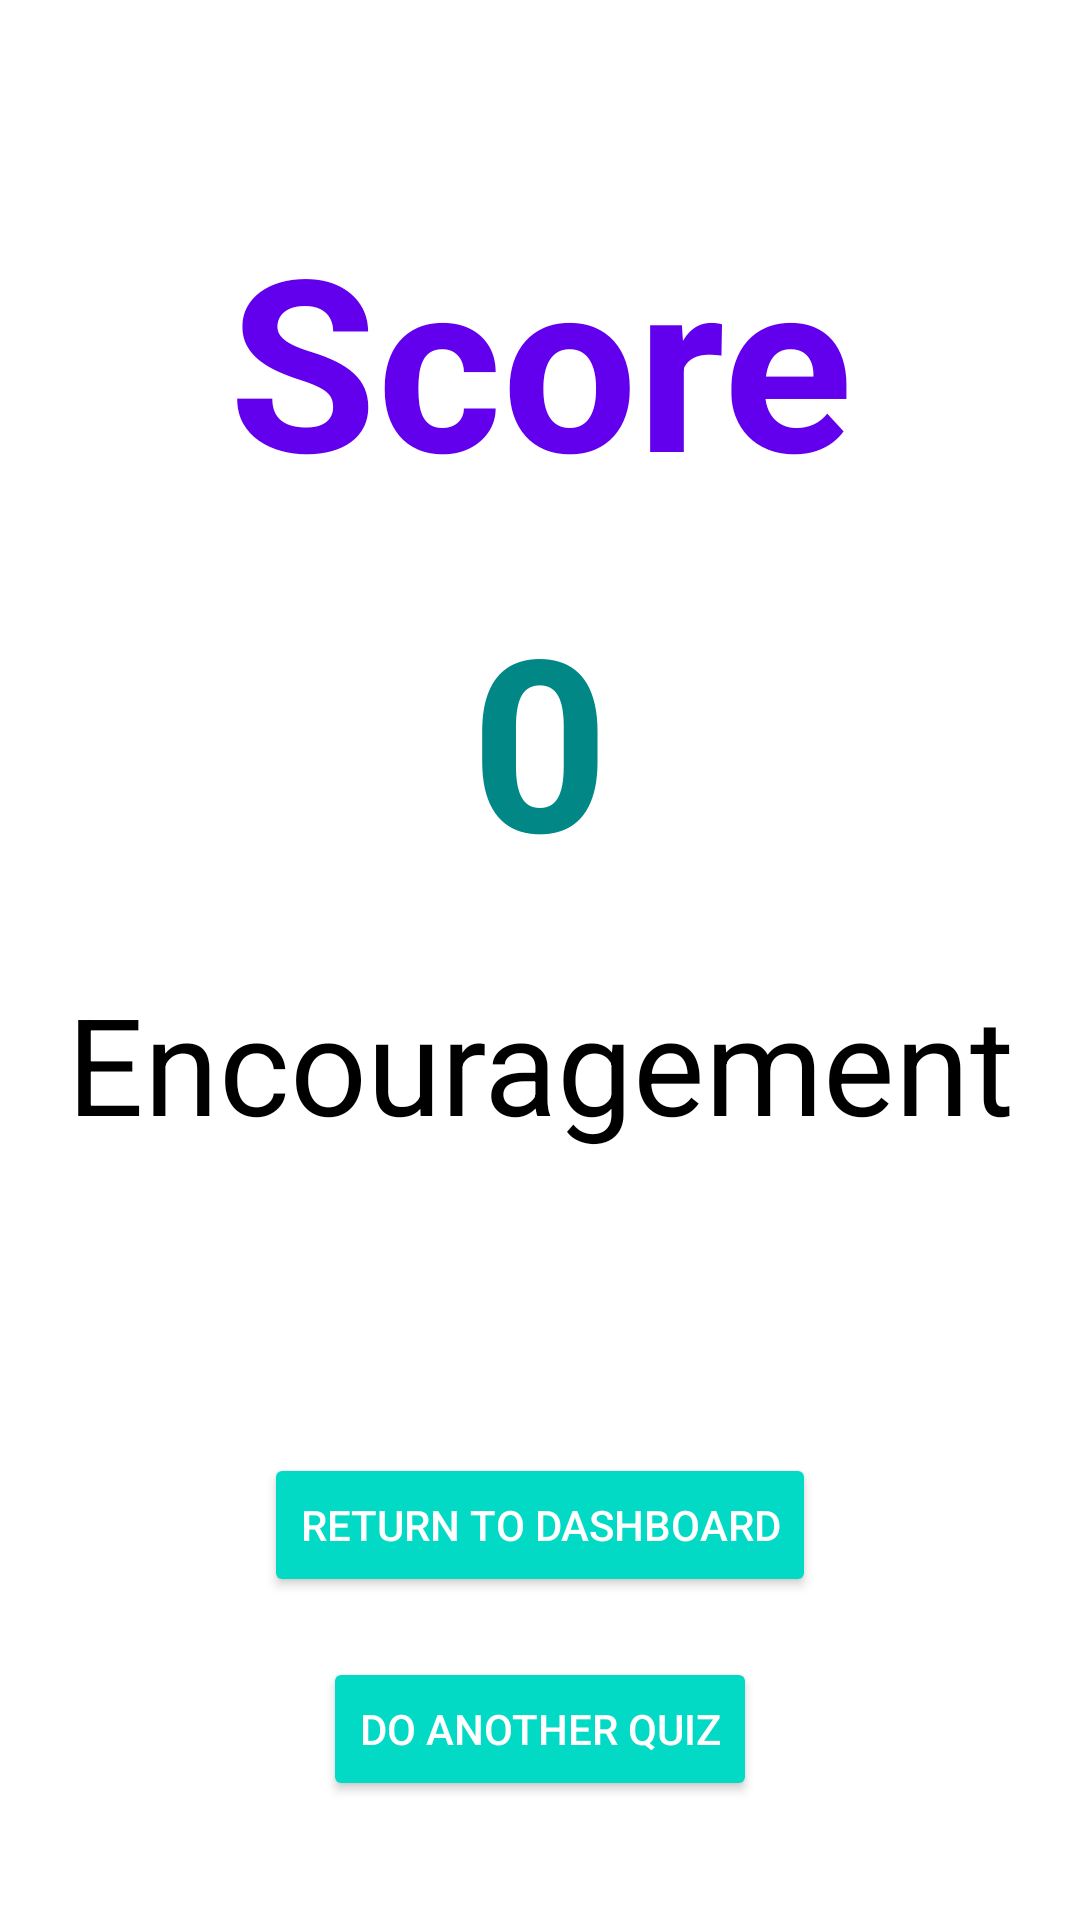

The Android layout XML behind this screen, and the referenced resources:
<!-- AndroidManifest.xml: application theme Theme.OPSC_QuizCore -->
<!-- res/layout/activity_score_display.xml -->
<?xml version="1.0" encoding="utf-8"?>
<LinearLayout xmlns:android="http://schemas.android.com/apk/res/android"
    xmlns:app="http://schemas.android.com/apk/res-auto"
    xmlns:tools="http://schemas.android.com/tools"
    android:id="@+id/main"
    android:layout_width="match_parent"
    android:layout_height="match_parent"
    tools:context=".ScoreDisplayActivity"
    android:orientation="vertical"
    android:padding="16dp"
    android:background="@color/white">

    <TextView
        android:id="@+id/scoreDisplayTV"
        android:text="Score"
        android:textAlignment="center"
        android:layout_marginTop="50dp"
        android:textStyle="bold"
        android:textSize="80sp"
        android:textColor="@color/purple_500"
        android:layout_width="match_parent"
        android:layout_height="wrap_content"/>

    <TextView
        android:id="@+id/scoreTV"
        android:text="0"
        android:layout_marginTop="20dp"
        android:textAlignment="center"
        android:textStyle="bold"
        android:textSize="80sp"
        android:textColor="@color/teal_700"
        android:layout_width="match_parent"
        android:layout_height="wrap_content"/>

    <TextView
        android:id="@+id/resultResponseTV"
        android:text="Encouragement"
        android:textAlignment="center"
        android:layout_marginTop="25dp"
        android:textSize="45sp"
        android:textColor="@color/black"
        android:layout_width="match_parent"
        android:layout_height="wrap_content"/>

    <Button
        android:id="@+id/dashboardBtn"
        android:text="Return to Dashboard"
        android:layout_gravity="center"
        android:layout_marginTop="100dp"
        android:layout_width="wrap_content"
        android:layout_height="wrap_content"
        android:backgroundTint="@color/teal_200"
        android:textColor="@android:color/white"
        android:padding="12dp"/>

    <Button
        android:id="@+id/quizzesBtn"
        android:text="Do another Quiz"
        android:layout_gravity="center"
        android:layout_marginTop="20dp"
        android:layout_width="wrap_content"
        android:layout_height="wrap_content"
        android:backgroundTint="@color/teal_200"
        android:textColor="@android:color/white"
        android:padding="12dp"/>

</LinearLayout>
<!-- resources referenced by this layout -->
<resources>
  <color name="black">#FF000000</color>
  <color name="purple_500">#FF6200EE</color>
  <color name="teal_200">#FF03DAC5</color>
  <color name="teal_700">#FF018786</color>
  <color name="white">#FFFFFFFF</color>
  <style name="Theme.OPSC_QuizCore" parent="Base.Theme.OPSC_QuizCore" />
  <style name="Base.Theme.OPSC_QuizCore" parent="Theme.Material3.DayNight.NoActionBar">
          
          
      </style>
</resources>
